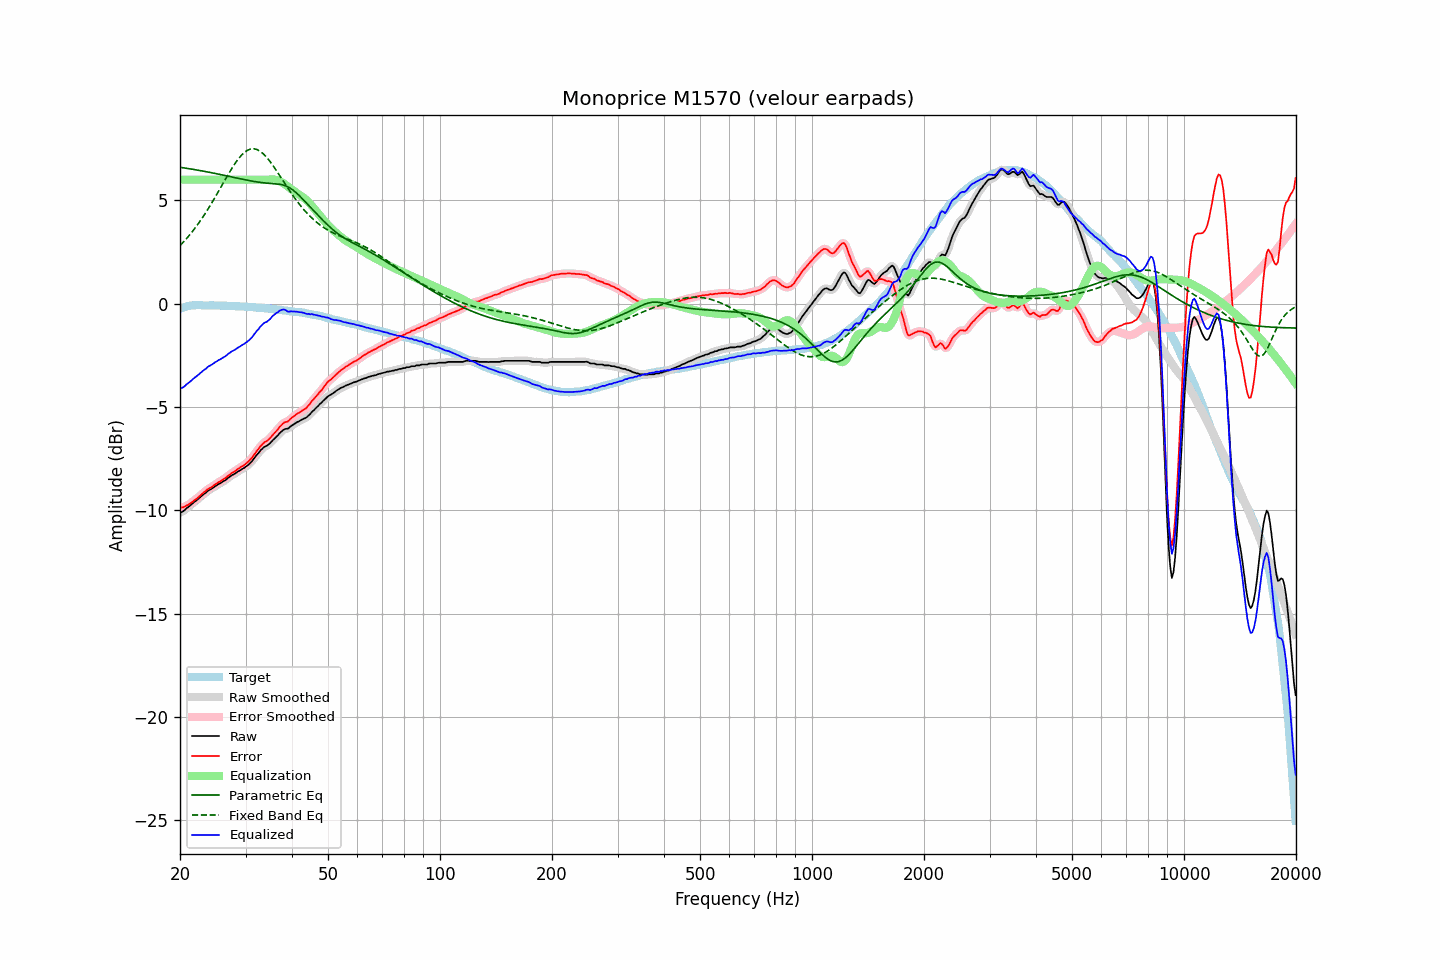

The file beside this chart, header and first rows:
frequency, raw, error, smoothed, error_smoothed, equalization, parametric_eq, fixed_band_eq, equalized_raw, equalized_smoothed, target
20.00, -10.11, -9.86, -10.12, -9.87, 6.00, 6.60, 2.81, -4.11, -4.12, -0.25
20.20, -10.09, -9.87, -10.08, -9.86, 6.00, 6.59, 2.89, -4.09, -4.08, -0.22
20.40, -10.05, -9.86, -10.04, -9.85, 6.00, 6.58, 2.97, -4.05, -4.04, -0.19
20.61, -9.99, -9.82, -9.98, -9.82, 6.00, 6.57, 3.06, -3.99, -3.98, -0.17
20.81, -9.91, -9.77, -9.92, -9.78, 6.00, 6.55, 3.15, -3.91, -3.92, -0.14
21.02, -9.86, -9.75, -9.85, -9.74, 6.00, 6.54, 3.24, -3.86, -3.85, -0.11
21.23, -9.79, -9.69, -9.79, -9.69, 6.00, 6.53, 3.33, -3.79, -3.79, -0.10
21.44, -9.73, -9.64, -9.72, -9.63, 6.00, 6.52, 3.42, -3.73, -3.72, -0.09
21.66, -9.66, -9.58, -9.66, -9.57, 6.00, 6.50, 3.52, -3.66, -3.66, -0.08
21.87, -9.59, -9.50, -9.59, -9.52, 6.00, 6.49, 3.62, -3.59, -3.59, -0.08
22.09, -9.54, -9.46, -9.53, -9.46, 6.00, 6.48, 3.72, -3.54, -3.53, -0.07
22.31, -9.47, -9.39, -9.47, -9.40, 6.00, 6.46, 3.83, -3.47, -3.47, -0.07
22.54, -9.41, -9.34, -9.40, -9.33, 6.00, 6.45, 3.94, -3.41, -3.40, -0.07
22.76, -9.34, -9.26, -9.34, -9.26, 6.00, 6.44, 4.05, -3.34, -3.34, -0.07
22.99, -9.27, -9.18, -9.27, -9.19, 6.00, 6.42, 4.17, -3.27, -3.27, -0.08
23.22, -9.21, -9.12, -9.21, -9.12, 6.00, 6.41, 4.28, -3.21, -3.21, -0.08
23.45, -9.16, -9.07, -9.14, -9.06, 6.00, 6.39, 4.40, -3.16, -3.14, -0.08
23.69, -9.08, -8.99, -9.09, -9.00, 6.00, 6.38, 4.53, -3.08, -3.09, -0.09
23.92, -9.03, -8.94, -9.03, -8.95, 6.00, 6.36, 4.65, -3.03, -3.03, -0.09
24.16, -8.99, -8.91, -8.98, -8.90, 6.00, 6.35, 4.78, -2.99, -2.98, -0.08
24.40, -8.94, -8.86, -8.93, -8.85, 6.00, 6.33, 4.91, -2.94, -2.93, -0.08
24.65, -8.89, -8.80, -8.89, -8.80, 6.00, 6.32, 5.04, -2.89, -2.89, -0.09
24.89, -8.83, -8.74, -8.83, -8.74, 6.00, 6.30, 5.17, -2.83, -2.83, -0.09
25.14, -8.79, -8.70, -8.78, -8.69, 6.00, 6.28, 5.31, -2.79, -2.78, -0.09
25.39, -8.73, -8.64, -8.74, -8.65, 6.00, 6.27, 5.44, -2.73, -2.74, -0.09
25.65, -8.70, -8.61, -8.69, -8.60, 6.00, 6.25, 5.58, -2.70, -2.69, -0.09
25.91, -8.65, -8.55, -8.65, -8.55, 6.00, 6.24, 5.72, -2.65, -2.65, -0.10
26.16, -8.60, -8.50, -8.60, -8.50, 6.00, 6.22, 5.85, -2.60, -2.60, -0.10
26.43, -8.56, -8.46, -8.55, -8.45, 6.00, 6.20, 5.99, -2.56, -2.55, -0.10
26.69, -8.50, -8.39, -8.49, -8.39, 6.00, 6.19, 6.12, -2.50, -2.49, -0.10
26.96, -8.43, -8.32, -8.43, -8.33, 6.00, 6.17, 6.26, -2.43, -2.43, -0.10
27.23, -8.38, -8.27, -8.37, -8.27, 6.00, 6.15, 6.39, -2.38, -2.37, -0.10
27.50, -8.32, -8.21, -8.32, -8.21, 6.00, 6.14, 6.52, -2.32, -2.32, -0.11
27.77, -8.28, -8.16, -8.28, -8.16, 6.00, 6.12, 6.64, -2.28, -2.28, -0.12
28.05, -8.24, -8.12, -8.23, -8.11, 6.00, 6.10, 6.76, -2.24, -2.23, -0.12
28.33, -8.19, -8.06, -8.18, -8.06, 6.00, 6.09, 6.87, -2.19, -2.18, -0.13
28.62, -8.13, -8.00, -8.13, -8.00, 6.00, 6.07, 6.98, -2.13, -2.13, -0.13
28.90, -8.09, -7.96, -8.08, -7.95, 6.00, 6.05, 7.07, -2.09, -2.08, -0.13
29.19, -8.04, -7.90, -8.04, -7.90, 6.00, 6.04, 7.17, -2.04, -2.04, -0.14
29.48, -7.99, -7.85, -7.99, -7.85, 6.00, 6.02, 7.24, -1.99, -1.99, -0.13
29.78, -7.95, -7.80, -7.94, -7.80, 6.00, 6.00, 7.32, -1.95, -1.94, -0.14
30.08, -7.89, -7.74, -7.89, -7.74, 6.00, 5.99, 7.37, -1.89, -1.89, -0.14
30.38, -7.83, -7.67, -7.83, -7.68, 6.00, 5.97, 7.43, -1.83, -1.83, -0.16
30.68, -7.77, -7.61, -7.76, -7.61, 6.00, 5.96, 7.46, -1.77, -1.76, -0.16
30.99, -7.69, -7.52, -7.69, -7.52, 6.00, 5.94, 7.49, -1.69, -1.69, -0.17
31.30, -7.61, -7.44, -7.60, -7.43, 6.00, 5.93, 7.49, -1.61, -1.60, -0.17
31.61, -7.50, -7.33, -7.50, -7.32, 6.00, 5.92, 7.50, -1.50, -1.50, -0.17
31.93, -7.40, -7.22, -7.40, -7.22, 6.00, 5.90, 7.48, -1.40, -1.40, -0.18
32.24, -7.30, -7.10, -7.30, -7.11, 6.00, 5.89, 7.46, -1.30, -1.30, -0.19
32.57, -7.22, -7.02, -7.21, -7.01, 6.00, 5.88, 7.42, -1.22, -1.21, -0.20
32.89, -7.11, -6.91, -7.12, -6.91, 6.00, 5.87, 7.37, -1.11, -1.12, -0.20
33.22, -7.04, -6.83, -7.03, -6.83, 6.00, 5.86, 7.31, -1.04, -1.03, -0.21
33.55, -6.96, -6.75, -6.96, -6.75, 6.00, 5.85, 7.24, -0.96, -0.96, -0.21
33.89, -6.91, -6.68, -6.91, -6.69, 6.00, 5.84, 7.16, -0.91, -0.91, -0.22
34.23, -6.88, -6.65, -6.87, -6.64, 6.00, 5.83, 7.08, -0.88, -0.87, -0.22
34.57, -6.82, -6.58, -6.82, -6.58, 6.00, 5.83, 6.98, -0.82, -0.82, -0.24
34.92, -6.76, -6.51, -6.75, -6.51, 6.01, 5.82, 6.88, -0.75, -0.74, -0.25
35.27, -6.67, -6.42, -6.67, -6.42, 6.01, 5.82, 6.78, -0.65, -0.66, -0.25
35.62, -6.59, -6.32, -6.59, -6.33, 6.01, 5.81, 6.67, -0.57, -0.58, -0.26
35.97, -6.52, -6.24, -6.52, -6.24, 6.00, 5.80, 6.55, -0.51, -0.51, -0.28
... 635 more rows
